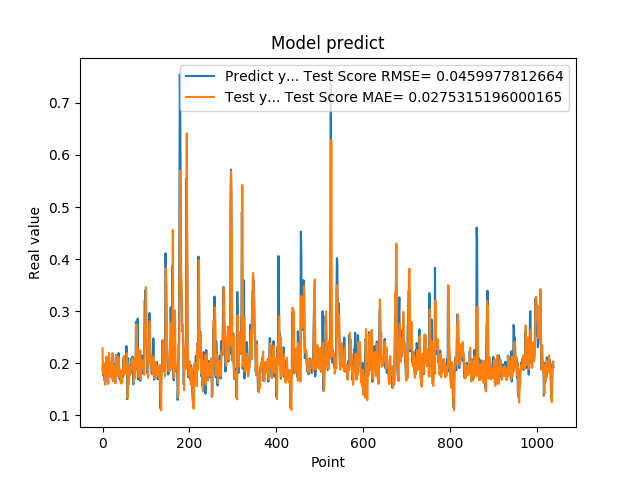

The file beside this chart, header and first rows:
1.935185045003890991e-01, 2.288889288615990336e-01
1.787700653076171875e-01, 1.781953900134475022e-01
1.761920750141144076e-01, 1.822004903900301120e-01
1.861467957496643066e-01, 1.868612275979317228e-01
1.954913884401321134e-01, 1.883191487808803244e-01
1.660518944263458530e-01, 2.000322880358456346e-01
1.907722949981689176e-01, 1.586390370625179180e-01
1.898660957813262939e-01, 1.886936920051149325e-01
2.001174986362457275e-01, 1.781228190100434261e-01
1.948629021644592563e-01, 2.131138006367999105e-01
1.779100298881530762e-01, 2.045734174439726993e-01
1.810636967420578003e-01, 1.820460925757279302e-01
1.635809391736984530e-01, 1.821570356320640349e-01
1.916799396276473999e-01, 1.602045449335515459e-01
2.085516005754470825e-01, 1.805073216796767022e-01
1.828240007162094394e-01, 2.201180924718245946e-01
1.857409924268722534e-01, 1.915714433516825799e-01
1.752161234617233276e-01, 1.854869248137195892e-01
1.845117062330245972e-01, 1.770399355949486275e-01
1.984785944223403931e-01, 1.800247973360952769e-01
1.841159015893935880e-01, 2.023988313750210433e-01
2.104043960571288785e-01, 1.713250115033999044e-01
2.088565975427627841e-01, 2.013772303319249501e-01
1.900728046894073209e-01, 2.195902039760842250e-01
1.658952832221984863e-01, 1.898126911899487845e-01
1.852532625198364535e-01, 1.661129213679094774e-01
1.799222826957702359e-01, 1.756115991897596318e-01
1.978618204593658447e-01, 1.811369948467715374e-01
1.711323857307434082e-01, 1.947907823759027490e-01
1.623787879943847379e-01, 1.742784986507298628e-01
2.059821039438247958e-01, 1.618241025083952400e-01
2.158481031656264981e-01, 2.069750464643627108e-01
1.768843084573745450e-01, 2.146996238200500340e-01
1.834106147289275845e-01, 1.801968759006986887e-01
1.805770993232727051e-01, 1.758843644180950461e-01
2.012096941471099854e-01, 1.833747146331360378e-01
2.066745012998580933e-01, 1.961867093421394426e-01
2.195876985788345337e-01, 2.112648532431946891e-01
1.944769918918609619e-01, 2.016881202236586734e-01
1.704634428024291992e-01, 1.815373291946424661e-01
1.750701963901519775e-01, 1.721360977315866125e-01
1.796004772186279297e-01, 1.726873761456199086e-01
1.640222966670989990e-01, 1.853421846892668035e-01
1.769366562366485596e-01, 1.612036573399118489e-01
1.781685650348663330e-01, 1.608620361607262794e-01
1.855484992265701294e-01, 1.722214861579835221e-01
1.732649058103561401e-01, 1.884611888914825006e-01
1.832000017166137418e-01, 1.801613808753668167e-01
2.088083624839782715e-01, 1.861043742693577197e-01
1.873752027750015536e-01, 2.139212456773752213e-01
1.986005455255508423e-01, 1.776417876633888671e-01
1.863885968923568726e-01, 1.944145881301608814e-01
1.885485500097274780e-01, 1.901043161589432429e-01
1.833238750696182529e-01, 1.955548166498983775e-01
2.096922993659972867e-01, 1.811801214051176889e-01
2.330529242753982544e-01, 2.068890694582568024e-01
2.151579260826110562e-01, 2.198476789850048185e-01
1.312076449394226074e-01, 2.011121370885198267e-01
1.684847325086593628e-01, 1.335729656519828445e-01
2.097207009792327881e-01, 1.722271686534433965e-01
1.697814613580703458e-01, 1.986319056326070476e-01
... 979 more rows
